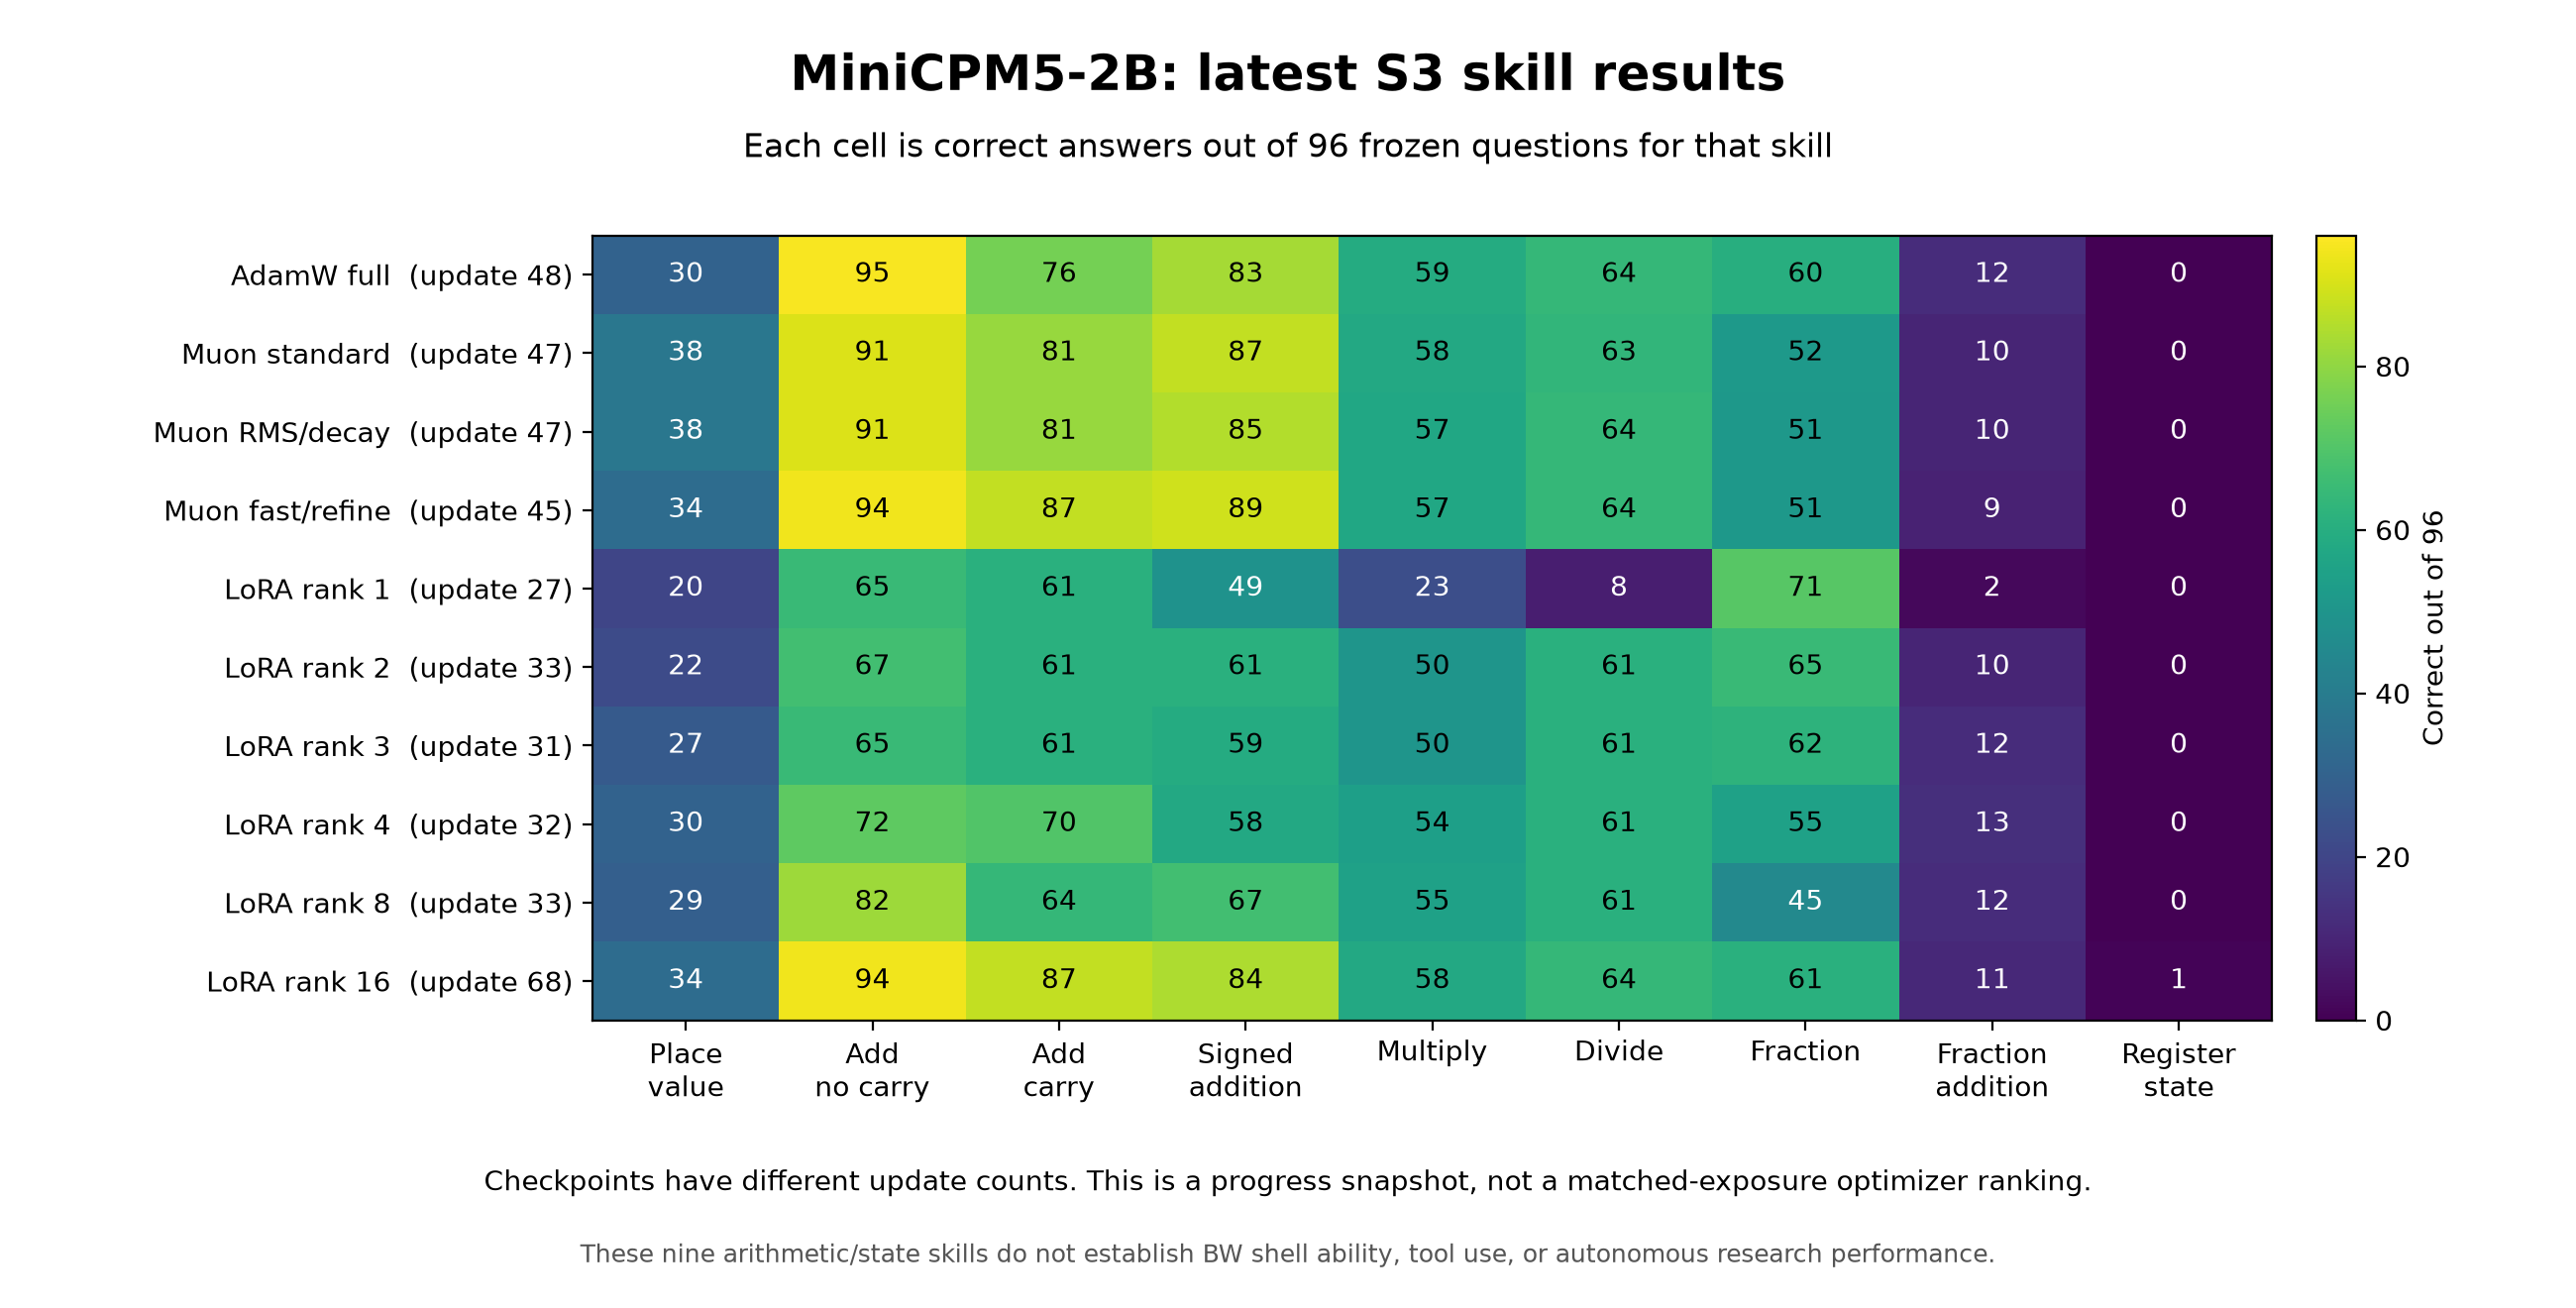

The file beside this chart, header and first rows:
arm, update, skill_id, cases, passed, finished
adamw-full, 48, math.add.carry, 96, 76, 96
adamw-full, 48, math.add.no_carry, 96, 95, 96
adamw-full, 48, math.add.signed, 96, 83, 96
adamw-full, 48, math.divide, 96, 64, 96
adamw-full, 48, math.fraction, 96, 60, 96
adamw-full, 48, math.fraction.add, 96, 12, 96
adamw-full, 48, math.multiply, 96, 59, 96
adamw-full, 48, math.place_value, 96, 30, 96
adamw-full, 48, state.registers, 96, 0, 96
muon-standard-full, 47, math.add.carry, 96, 81, 96
muon-standard-full, 47, math.add.no_carry, 96, 91, 96
muon-standard-full, 47, math.add.signed, 96, 87, 96
muon-standard-full, 47, math.divide, 96, 63, 96
muon-standard-full, 47, math.fraction, 96, 52, 96
muon-standard-full, 47, math.fraction.add, 96, 10, 96
muon-standard-full, 47, math.multiply, 96, 58, 96
muon-standard-full, 47, math.place_value, 96, 38, 96
muon-standard-full, 47, state.registers, 96, 0, 96
muon-rms-decay-full, 47, math.add.carry, 96, 81, 96
muon-rms-decay-full, 47, math.add.no_carry, 96, 91, 96
muon-rms-decay-full, 47, math.add.signed, 96, 85, 96
muon-rms-decay-full, 47, math.divide, 96, 64, 96
muon-rms-decay-full, 47, math.fraction, 96, 51, 96
muon-rms-decay-full, 47, math.fraction.add, 96, 10, 96
muon-rms-decay-full, 47, math.multiply, 96, 57, 96
muon-rms-decay-full, 47, math.place_value, 96, 38, 96
muon-rms-decay-full, 47, state.registers, 96, 0, 96
muon-fast-refine-full, 45, math.add.carry, 96, 87, 96
muon-fast-refine-full, 45, math.add.no_carry, 96, 94, 96
muon-fast-refine-full, 45, math.add.signed, 96, 89, 96
muon-fast-refine-full, 45, math.divide, 96, 64, 96
muon-fast-refine-full, 45, math.fraction, 96, 51, 96
muon-fast-refine-full, 45, math.fraction.add, 96, 9, 96
muon-fast-refine-full, 45, math.multiply, 96, 57, 96
muon-fast-refine-full, 45, math.place_value, 96, 34, 96
muon-fast-refine-full, 45, state.registers, 96, 0, 96
adamw-lora-r16, 68, math.add.carry, 96, 87, 96
adamw-lora-r16, 68, math.add.no_carry, 96, 94, 96
adamw-lora-r16, 68, math.add.signed, 96, 84, 96
adamw-lora-r16, 68, math.divide, 96, 64, 96
adamw-lora-r16, 68, math.fraction, 96, 61, 96
adamw-lora-r16, 68, math.fraction.add, 96, 11, 96
adamw-lora-r16, 68, math.multiply, 96, 58, 96
adamw-lora-r16, 68, math.place_value, 96, 34, 96
adamw-lora-r16, 68, state.registers, 96, 1, 96
adamw-lora-r1, 27, math.add.carry, 96, 61, 96
adamw-lora-r1, 27, math.add.no_carry, 96, 65, 96
adamw-lora-r1, 27, math.add.signed, 96, 49, 96
adamw-lora-r1, 27, math.divide, 96, 8, 96
adamw-lora-r1, 27, math.fraction, 96, 71, 96
adamw-lora-r1, 27, math.fraction.add, 96, 2, 88
adamw-lora-r1, 27, math.multiply, 96, 23, 96
adamw-lora-r1, 27, math.place_value, 96, 20, 96
adamw-lora-r1, 27, state.registers, 96, 0, 87
adamw-lora-r2, 33, math.add.carry, 96, 61, 96
adamw-lora-r2, 33, math.add.no_carry, 96, 67, 96
adamw-lora-r2, 33, math.add.signed, 96, 61, 96
adamw-lora-r2, 33, math.divide, 96, 61, 96
adamw-lora-r2, 33, math.fraction, 96, 65, 96
adamw-lora-r2, 33, math.fraction.add, 96, 10, 91
... 30 more rows
